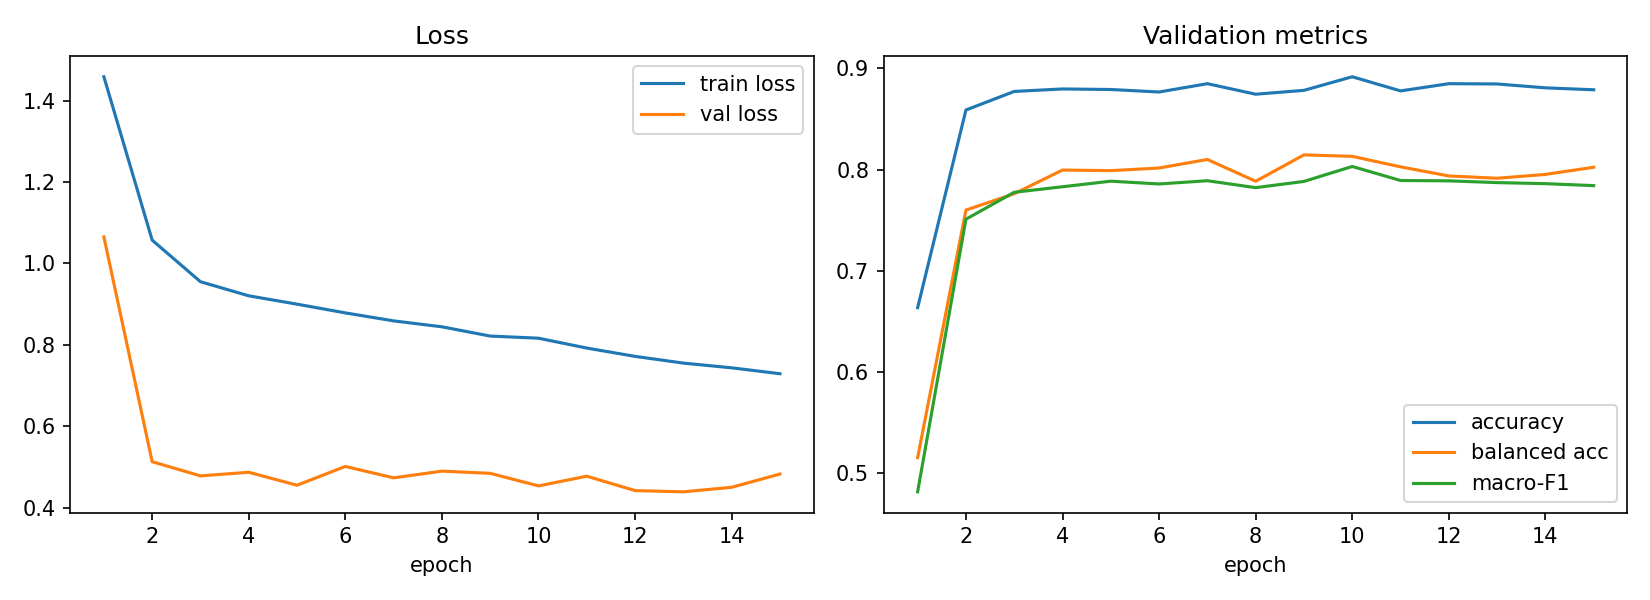

The table this chart was drawn from, first rows:
epoch, train_loss, val_loss, val_acc, val_balanced_acc, val_macro_f1, lr_head, time_s
1, 1.458, 1.065, 0.6637, 0.5156, 0.4818, 0.001, 86.99
2, 1.057, 0.5127, 0.859, 0.7601, 0.7511, 0.0009932, 84.48
3, 0.9549, 0.4778, 0.8773, 0.7763, 0.7777, 0.0009729, 85.02
4, 0.9202, 0.4867, 0.8798, 0.7997, 0.7832, 0.0009397, 82.99
5, 0.8997, 0.4549, 0.8792, 0.7991, 0.7887, 0.0008946, 82.22
6, 0.8783, 0.501, 0.8768, 0.8017, 0.7859, 0.0008386, 84.72
7, 0.8587, 0.473, 0.885, 0.8101, 0.7891, 0.0007735, 82.6
8, 0.8441, 0.4895, 0.8746, 0.7886, 0.7823, 0.0007008, 86.43
9, 0.8213, 0.4841, 0.8784, 0.8147, 0.7884, 0.0006227, 80.28
10, 0.8161, 0.4532, 0.8918, 0.8132, 0.8032, 0.0005413, 79.28
11, 0.7919, 0.477, 0.8779, 0.8028, 0.7894, 0.0004587, 82.2
12, 0.7714, 0.4417, 0.885, 0.7939, 0.789, 0.0003773, 80.81
13, 0.7549, 0.4386, 0.8847, 0.7916, 0.7873, 0.0002992, 85.75
14, 0.7433, 0.4497, 0.8809, 0.7954, 0.7862, 0.0002265, 90.66
15, 0.7288, 0.4823, 0.879, 0.8025, 0.7843, 0.0001614, 91.49
